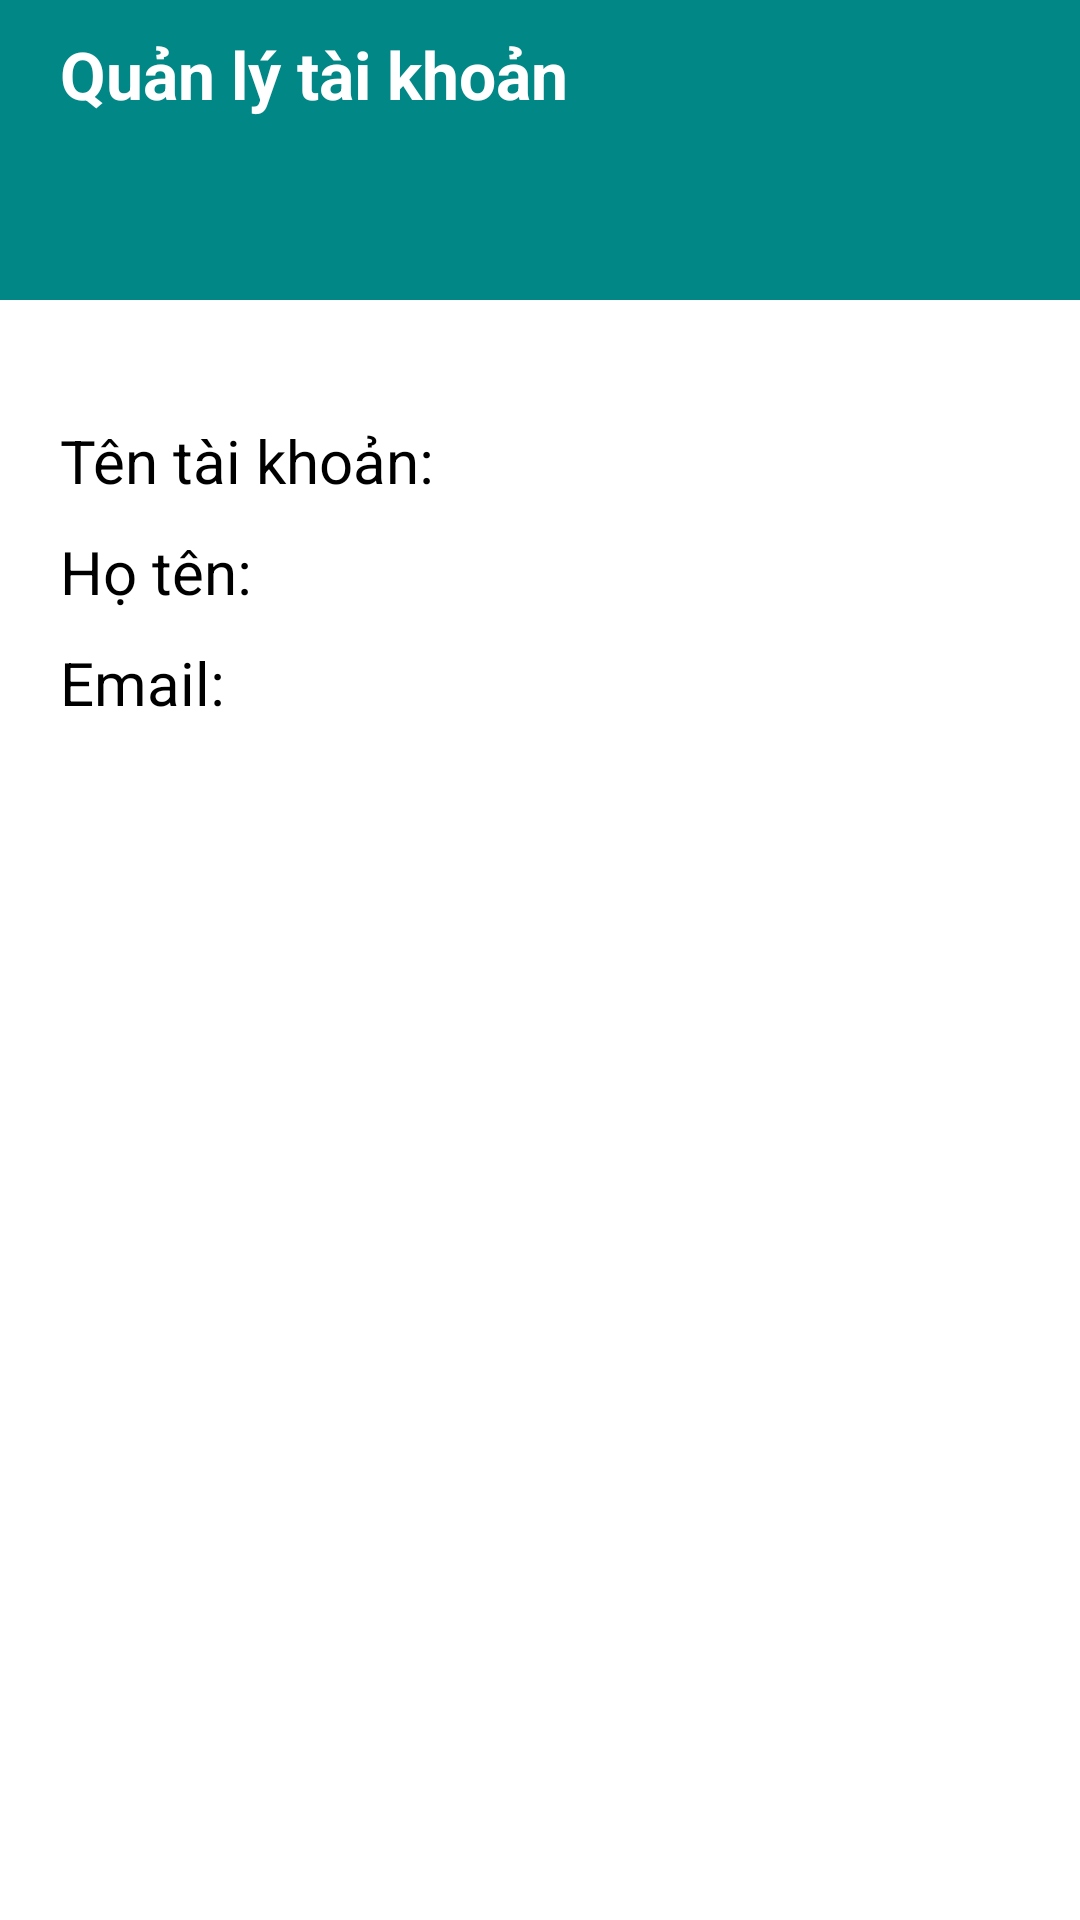

The Android layout XML behind this screen, and the referenced resources:
<!-- AndroidManifest.xml: application theme Theme.SQLite.NoActionBar -->
<!-- res/layout/fragment_account.xml -->
<?xml version="1.0" encoding="utf-8"?>
<LinearLayout xmlns:android="http://schemas.android.com/apk/res/android"
    android:layout_width="match_parent"
    android:layout_height="match_parent"
    android:orientation="vertical">

    <TextView
        android:layout_width="match_parent"
        android:layout_height="100dp"
        android:background="@color/teal_700"
        android:paddingLeft="20dp"
        android:paddingTop="10dp"
        android:text="Quản lý tài khoản"
        android:textColor="@color/white"
        android:textSize="22sp"
        android:textStyle="bold" />

    <LinearLayout
        android:layout_width="match_parent"
        android:layout_height="wrap_content"
        android:layout_marginTop="20dp"
        android:orientation="vertical"
        android:padding="20dp">

        <TextView
            android:id="@+id/usernameTV"
            android:layout_width="match_parent"
            android:layout_height="wrap_content"
            android:layout_marginBottom="10dp"
            android:text="Tên tài khoản: "
            android:textSize="20sp" />

        <TextView
            android:id="@+id/fullNameTV"
            android:layout_width="match_parent"
            android:layout_height="wrap_content"
            android:layout_marginBottom="10dp"
            android:text="Họ tên: "
            android:textSize="20sp" />

        <TextView
            android:id="@+id/emailTV"
            android:layout_width="match_parent"
            android:layout_height="wrap_content"
            android:layout_marginBottom="10dp"
            android:text="Email: "
            android:textSize="20sp" />

        <LinearLayout
            android:layout_width="match_parent"
            android:layout_height="wrap_content"
            android:layout_marginTop="400dp"
            android:weightSum="2">

            <Button
                android:id="@+id/changePassBtn"
                android:layout_width="wrap_content"
                android:layout_height="wrap_content"
                android:background="@drawable/button_stat"
                android:text="Đổi mật khẩu"
                android:layout_weight="1"
                android:layout_marginRight="10dp"
                android:textColor="#fff" />

            <Button
                android:id="@+id/logOutBtn"
                android:layout_weight="1"
                android:layout_marginLeft="10dp"
                android:layout_width="wrap_content"
                android:layout_height="wrap_content"
                android:background="@drawable/button_delete"
                android:text="Đăng xuất"
                android:textColor="#fff" />
        </LinearLayout>
    </LinearLayout>

</LinearLayout>
<!-- resources referenced by this layout -->
<resources>
  <!-- drawable button_delete (drawable) -->
  <?xml version="1.0" encoding="utf-8"?>
  <shape xmlns:android="http://schemas.android.com/apk/res/android" android:shape="rectangle">
      <gradient
          android:startColor="#DA0303"
          android:endColor="#910000"/>
      <padding android:left="10dp"
          android:top="10dp"
          android:right="10dp"
          android:bottom="10dp" />
      <stroke
          android:width="1dp"
          android:color="#FFFFFF" />
      <corners android:radius= "8dp" />
  </shape>
  <!-- drawable button_stat (drawable) -->
  <?xml version="1.0" encoding="utf-8"?>
  <shape xmlns:android="http://schemas.android.com/apk/res/android" android:shape="rectangle">
      <gradient
          android:startColor="@color/yellow"
          android:endColor="#784800"/>
      <padding android:left="2dp"
          android:top="6dp"
          android:right="2dp"
          android:bottom="6dp" />
      <stroke
          android:width="1dp"
          android:color="#FFFFFF" />
      <corners android:radius= "8dp" />
  </shape>
  <!-- not gathered from this repository: default colours our renderer supplied (Android Studio template values) -->
  <color name="teal_700">#FF018786</color>
  <color name="white">#FFFFFFFF</color>
</resources>
